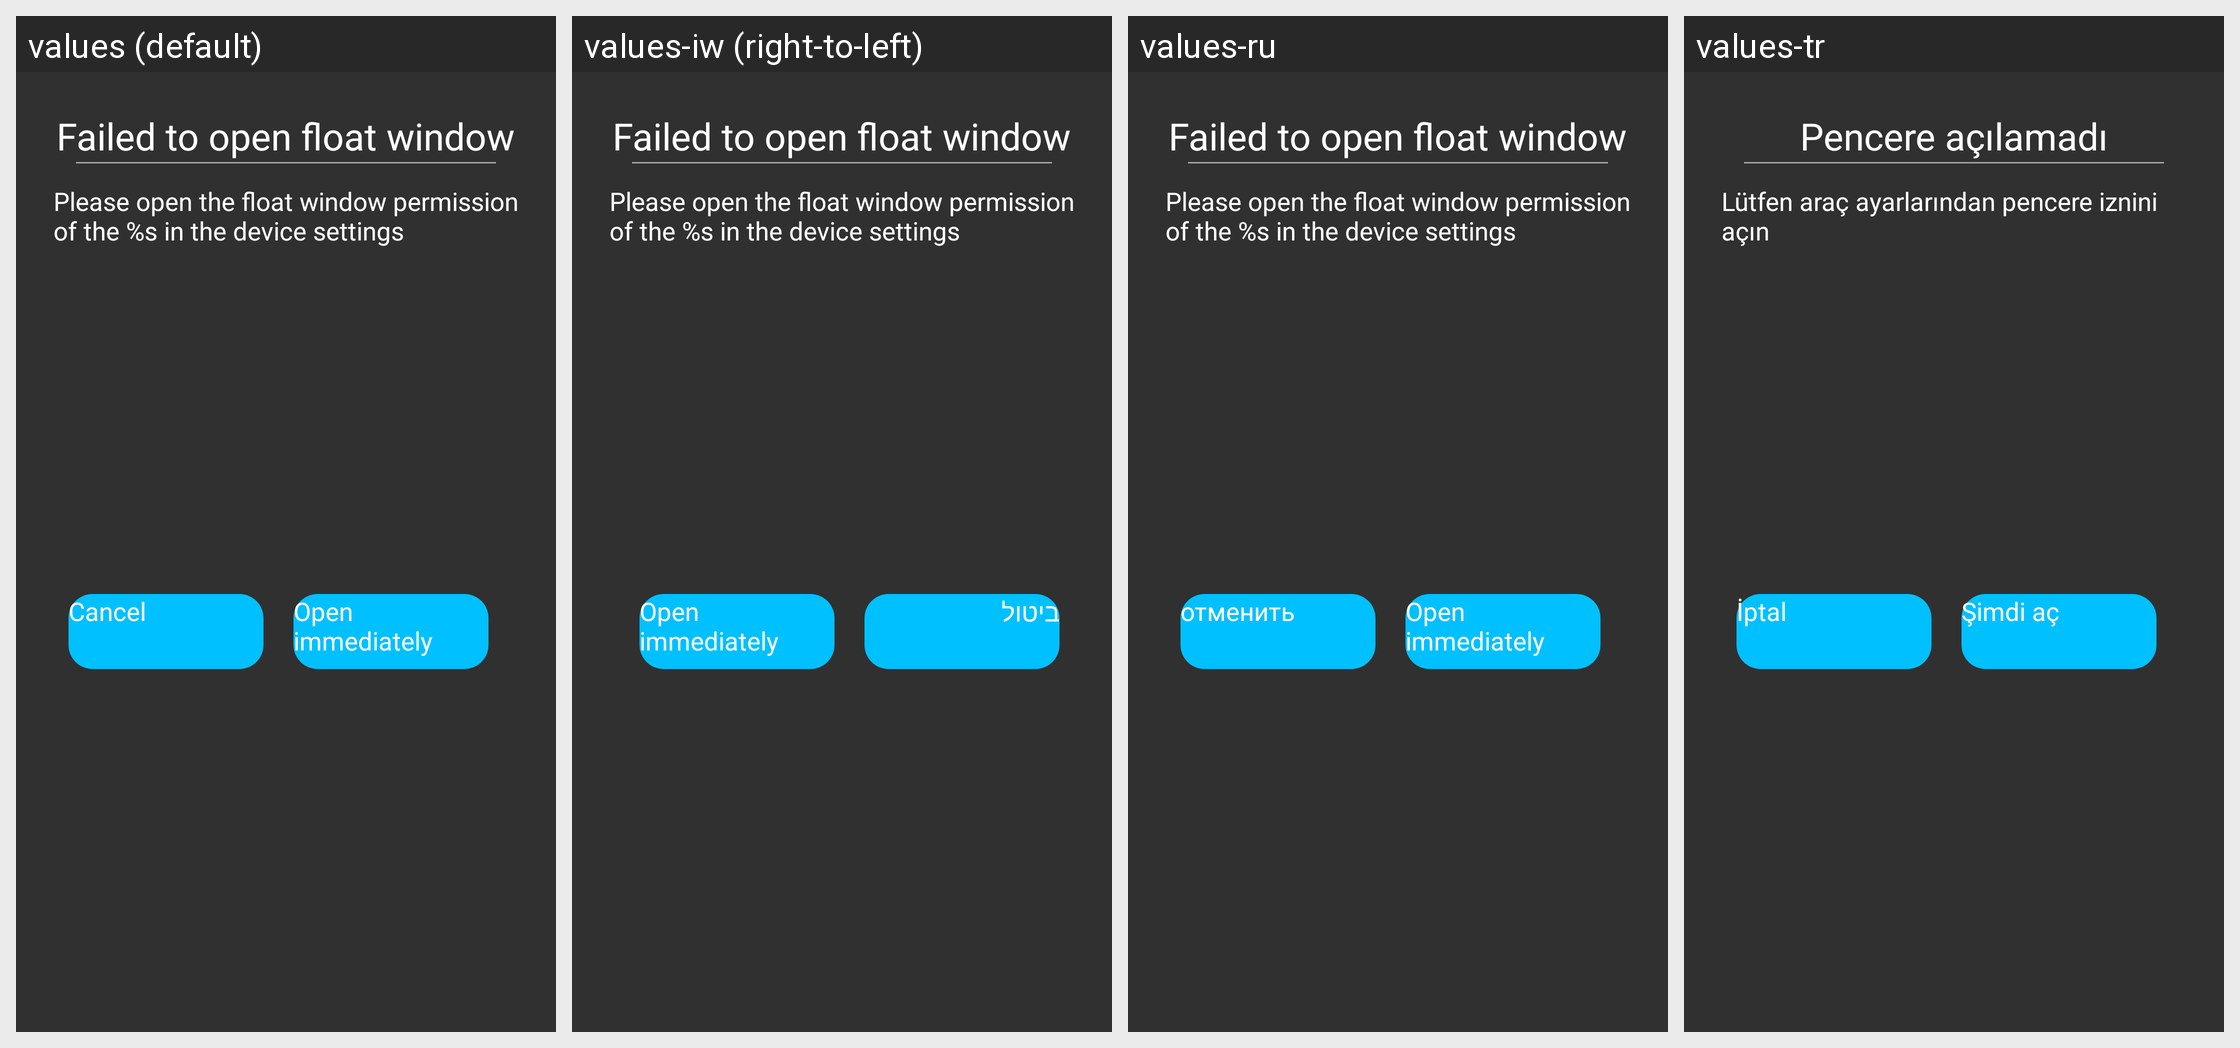

This grid shows one Android layout under several languages. Give, for every string resource on the screen, its name, the default text and each shown locale's text.
Android screen res/layout/float_windows_tips_dialog.xml rendered under 4 locales, left to right: values (default), values-iw (right-to-left), values-ru, values-tr. Device: Nexus 5 (rendered at 1080×1920; each locale shown at half size, 540×960, under a caption strip naming it); theme AppTheme.
Other locales in the repository, not shown: values-vi-rVN, values-zh-rCN, values-zh-rTW.
Strings drawn on this screen, with the default value and each locale's value (text and hints the layout hard-codes, and strings that could not be matched under every locale, appear in the picture but are not listed):

open_float_windows_fail
  values: Failed to open float window
  values-iw: Failed to open float window
  values-ru: Failed to open float window
  values-tr: Pencere açılamadı

float_windows_tips_content
  values: Please open the float window permission of the %s in the device settings
  values-iw: Please open the float window permission of the %s in the device settings
  values-ru: Please open the float window permission of the %s in the device settings
  values-tr: Lütfen araç ayarlarından pencere iznini açın

cancel
  values: Cancel
  values-iw: ביטול
  values-ru: отменить
  values-tr: İptal

open_immediately
  values: Open immediately
  values-iw: Open immediately
  values-ru: Open immediately
  values-tr: Şimdi aç
